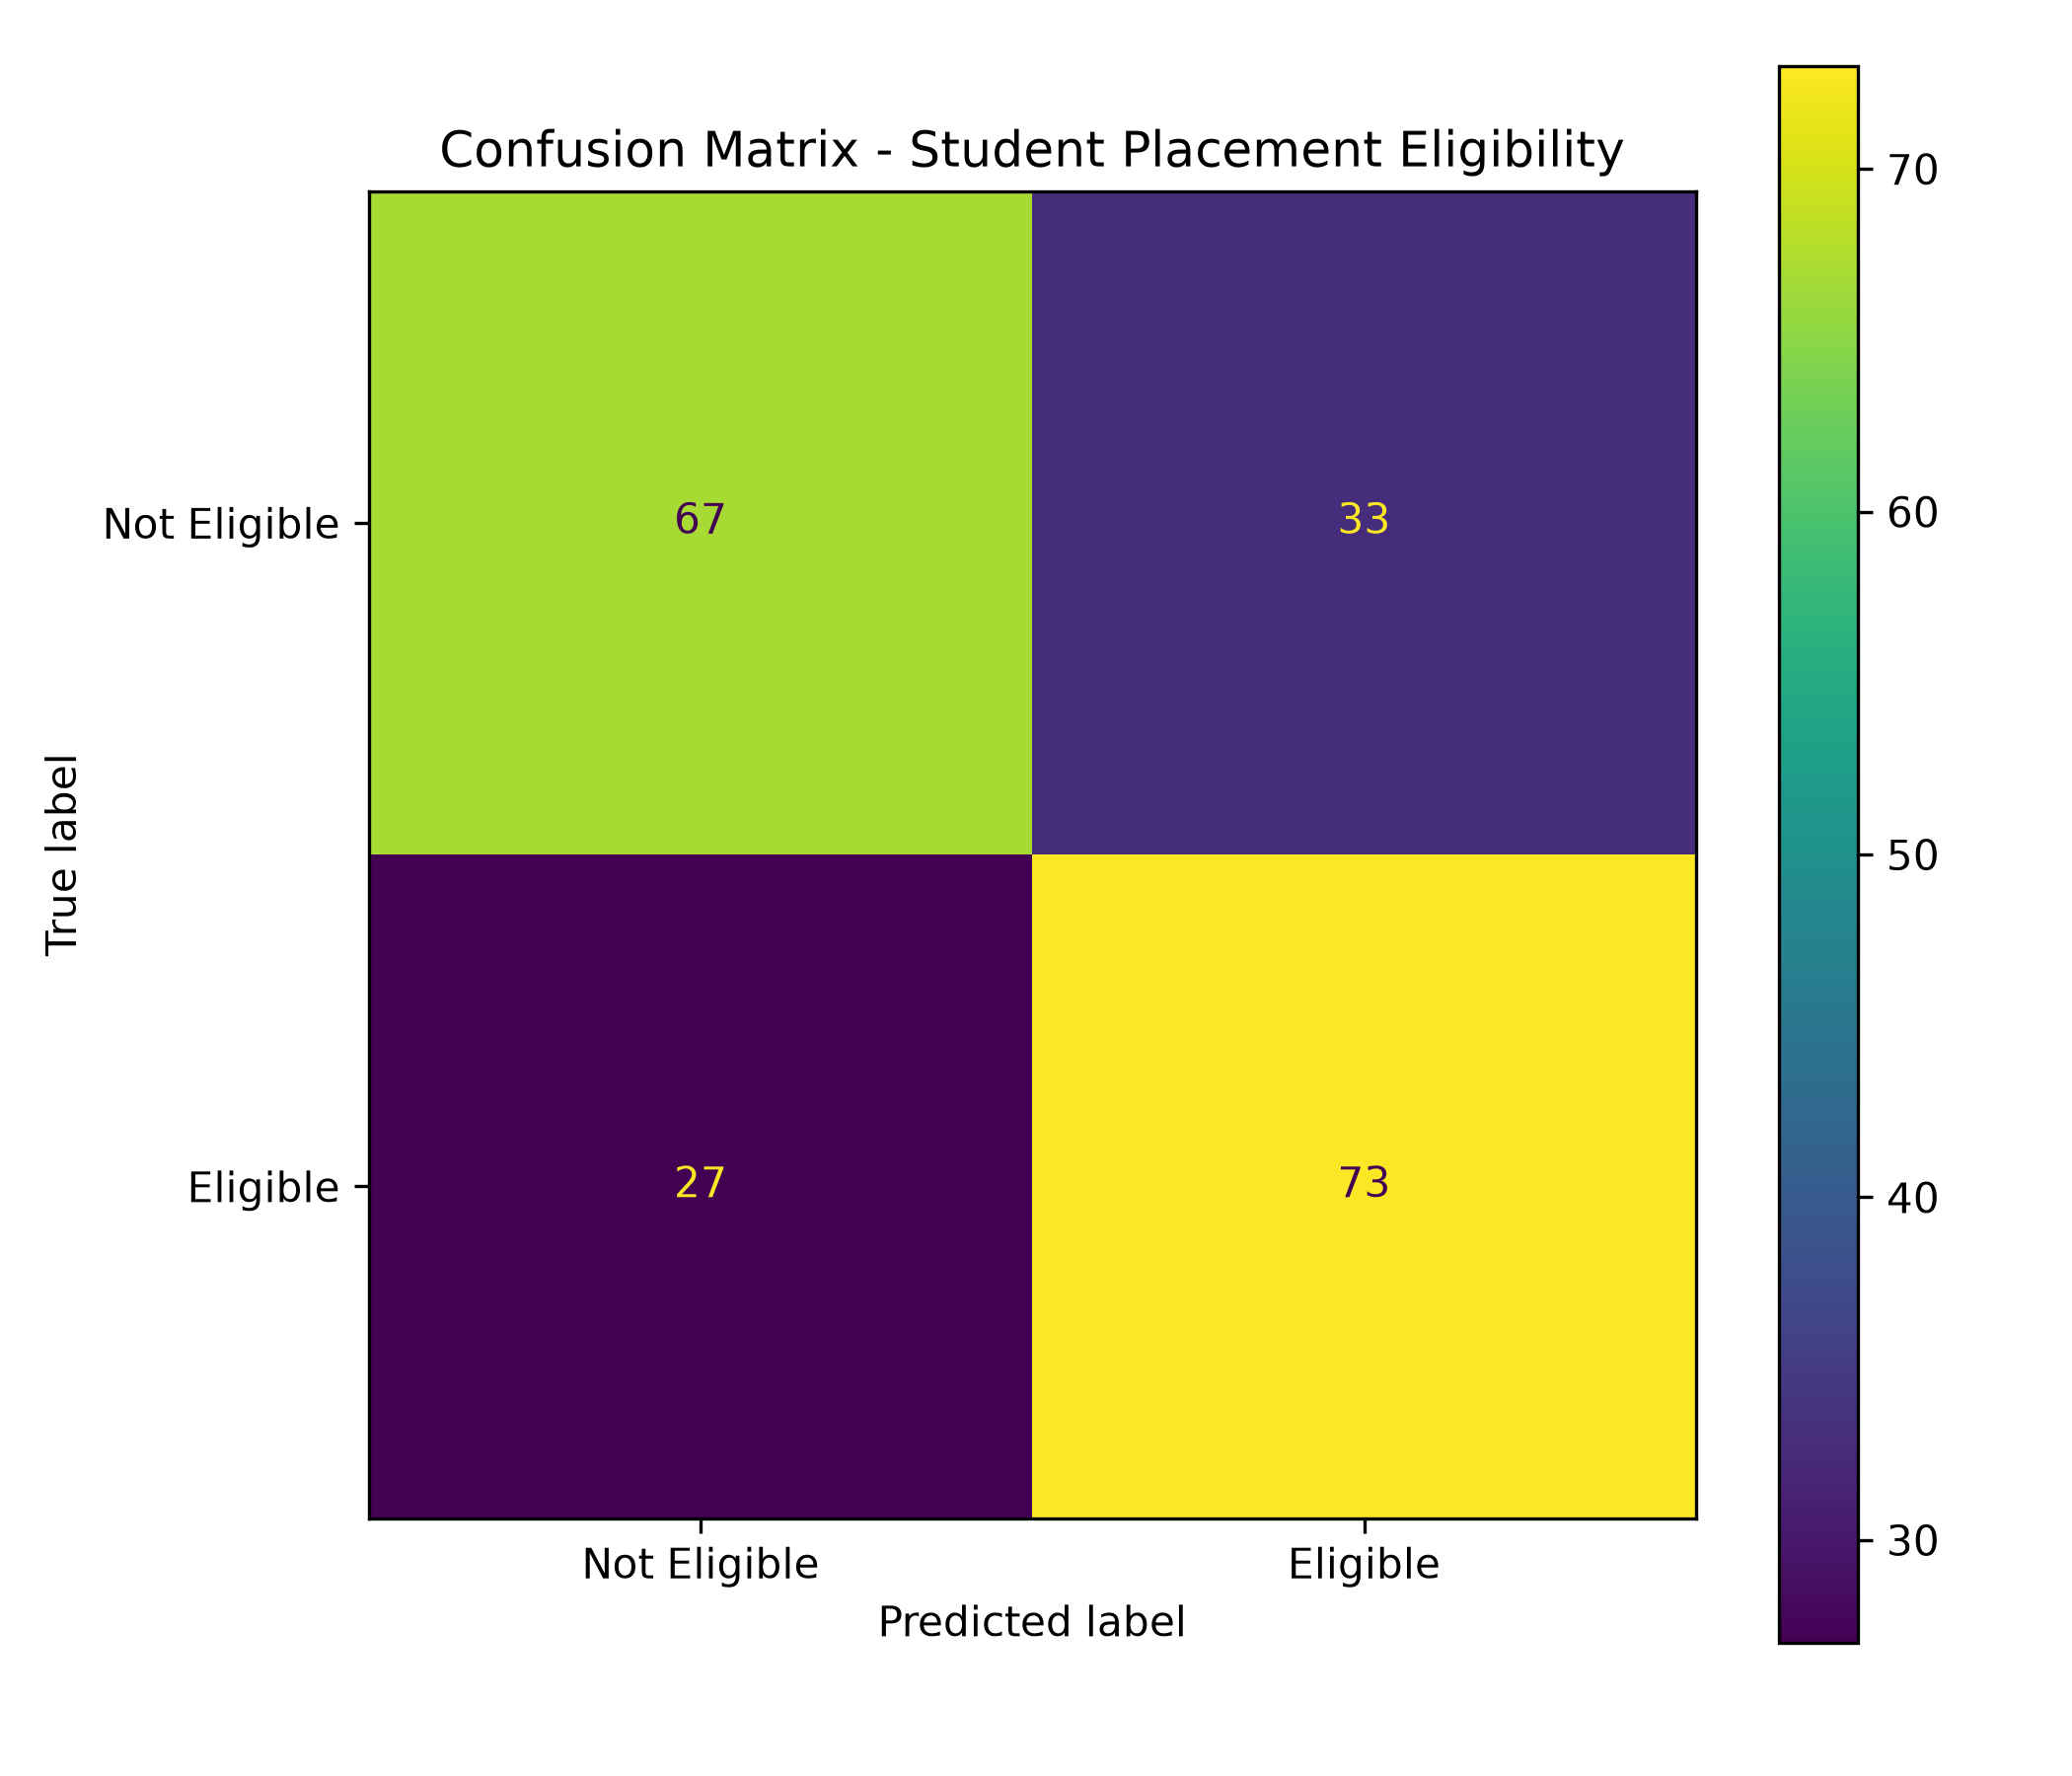

Values plotted in this chart, from the file beside it:
, Predicted 0, Predicted 1
Actual 0, 67, 33
Actual 1, 27, 73
